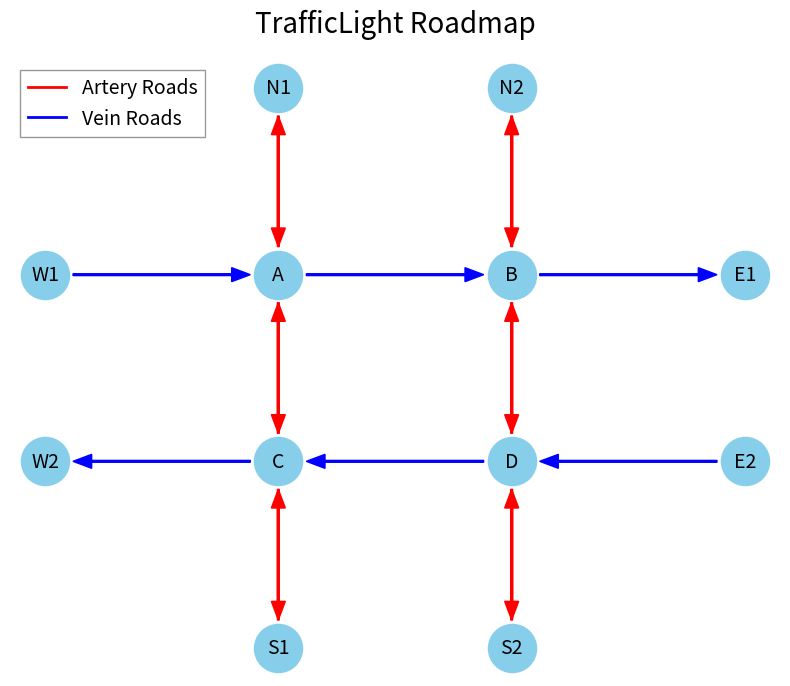

Recreate this plot in Python.
"""Script to create a traffic light roadmap visualization for docs."""

import matplotlib.pyplot as plt
import networkx as nx

# Configure the number of arteries and veins
NUM_ARTERIES = 2
NUM_VEINS = 2
# General plotting settings
TITLE_SIZE = 20
LEGEND_SIZE = 14
X_SCALE = 1.25
Y_SCALE = 1
# Node plotting settings
NODE_COLOR = "skyblue"
NODE_SIZE = 1200
# Arrow plotting settings
ARROW_VERT_COLOR = "red"
ARROW_HORIZ_COLOR = "blue"
ARROW_WIDTH = 0.01
HEAD_WIDTH = 0.075
HEAD_LENGTH = 0.1


def plot_network(
    graph: nx.Graph,
    node_positions: dict,
) -> None:
    """Plots a graph data structure with nodes and 90-degree constrained arrows.

    Args:
        graph (dict or networkx.Graph): The graph data structure.
                                       If a dict, it should be an adjacency list.
                                       If networkx.Graph, it will be converted.
        node_positions (dict): A dictionary mapping node names to (x, y) coordinates.
    """
    x_size = NUM_ARTERIES * 2 + 6
    y_size = NUM_VEINS * 2 + 4
    fig, ax = plt.subplots(figsize=(x_size, y_size))
    ax.set_aspect("equal")

    # --- Plot Adjustments ---
    # Transparent background
    fig.patch.set_alpha(0.0)  # For the figure itself
    ax.patch.set_alpha(0.0)  # For the axes background

    ax.grid(False)  # No grid lines
    ax.axis("off")  # No axis lines or ticks

    # Larger title
    ax.set_title("TrafficLight Roadmap", fontsize=TITLE_SIZE, pad=20)

    # Draw nodes
    nx.draw_networkx_nodes(
        graph, node_positions, node_size=NODE_SIZE, node_color=NODE_COLOR, ax=ax
    )
    nx.draw_networkx_labels(
        graph, node_positions, font_color="black", ax=ax, font_size=14
    )

    # Draw edges as arrows
    node_adjust = 0.15
    for u, v in graph.edges():
        start_x, start_y = node_positions[u]
        end_x, end_y = node_positions[v]

        # Adjust the start and end points to avoid overlap with nodes
        if start_x == end_x:
            # Vertical arrow
            if start_y < end_y:
                start_y += node_adjust
                end_y -= node_adjust
            else:
                start_y -= node_adjust
                end_y += node_adjust
            line_color = ARROW_VERT_COLOR
        else:
            # Horizontal arrow
            if start_x < end_x:
                start_x += node_adjust
                end_x -= node_adjust
            else:
                start_x -= node_adjust
                end_x += node_adjust
            line_color = ARROW_HORIZ_COLOR
        x_diff = end_x - start_x
        y_diff = end_y - start_y

        # Draw the two segments of the arrow
        ax.arrow(
            start_x,
            start_y,
            x_diff,
            y_diff,
            color=line_color,
            width=ARROW_WIDTH,
            head_width=HEAD_WIDTH,
            head_length=HEAD_LENGTH,
            length_includes_head=True,
            zorder=0,
        )

    # --- Legend Setup ---
    # Create dummy lines for the legend labels before drawing any actual arrows
    # These won't be visible on the plot, but their labels will appear in the legend.
    ax.plot([], [], color=ARROW_VERT_COLOR, lw=2, label="Artery Roads")
    ax.plot([], [], color=ARROW_HORIZ_COLOR, lw=2, label="Vein Roads")
    # Add the legend
    ax.legend(
        loc="upper left",
        fontsize=LEGEND_SIZE,
        frameon=True,
        facecolor="none",
        edgecolor="gray",
        fancybox=False,
        shadow=False,
    )
    plt.show()


if __name__ == "__main__":
    G_nx = nx.DiGraph()

    edges = []
    # Map coordinates to node names
    positions: dict[tuple[int, int], str] = {}

    artery_ub = NUM_ARTERIES + 1
    vein_ub = NUM_VEINS + 1

    # Create the outer edges (entrance and exit nodes)
    for x in range(1, artery_ub):
        node_name = f"N{x}"
        positions[(x, vein_ub)] = node_name
        G_nx.add_node(node_name)
    for y in range(1, vein_ub):
        node_name = f"W{y}"
        positions[(0, vein_ub - y)] = node_name
        G_nx.add_node(node_name)
    for x in range(1, artery_ub):
        node_name = f"S{x}"
        positions[(x, 0)] = node_name
        G_nx.add_node(node_name)
    for y in range(1, vein_ub):
        node_name = f"E{y}"
        positions[(artery_ub, vein_ub - y)] = node_name
        G_nx.add_node(node_name)

    # Create the intersection nodes and edges
    alphabet = "ABCDEFGHIJKLMNOPQRSTUVWXYZ"
    use_suffix = len(alphabet) < artery_ub * vein_ub - 4
    intersection_idx = 0
    for y in range(1, vein_ub):
        for x in range(1, artery_ub):
            node_name = alphabet[intersection_idx % len(alphabet)]
            if use_suffix:
                node_name += f"_{intersection_idx // len(alphabet)}"
            positions[(x, vein_ub - y)] = node_name
            G_nx.add_node(node_name)
            intersection_idx += 1
    for y in range(1, vein_ub):
        dir_offset = 1 if y % 2 == 0 else -1
        for x in range(1, artery_ub):
            current_node = positions[(x, vein_ub - y)]
            # Add artery edges
            above_node = positions[(x, vein_ub - y + 1)]
            edges.append((current_node, above_node))
            edges.append((above_node, current_node))
            below_node = positions[(x, vein_ub - y - 1)]
            edges.append((current_node, below_node))
            edges.append((below_node, current_node))
            # Add vein edges
            src_node = positions[(x + dir_offset, vein_ub - y)]
            dest_node = positions[(x - dir_offset, vein_ub - y)]
            edges.append((src_node, current_node))
            edges.append((current_node, dest_node))

    G_nx.add_edges_from(edges)

    # Scale the node positions
    node_positions_nx = {
        node: (pos[0] * X_SCALE, pos[1] * Y_SCALE) for pos, node in positions.items()
    }
    plot_network(G_nx, node_positions_nx)
